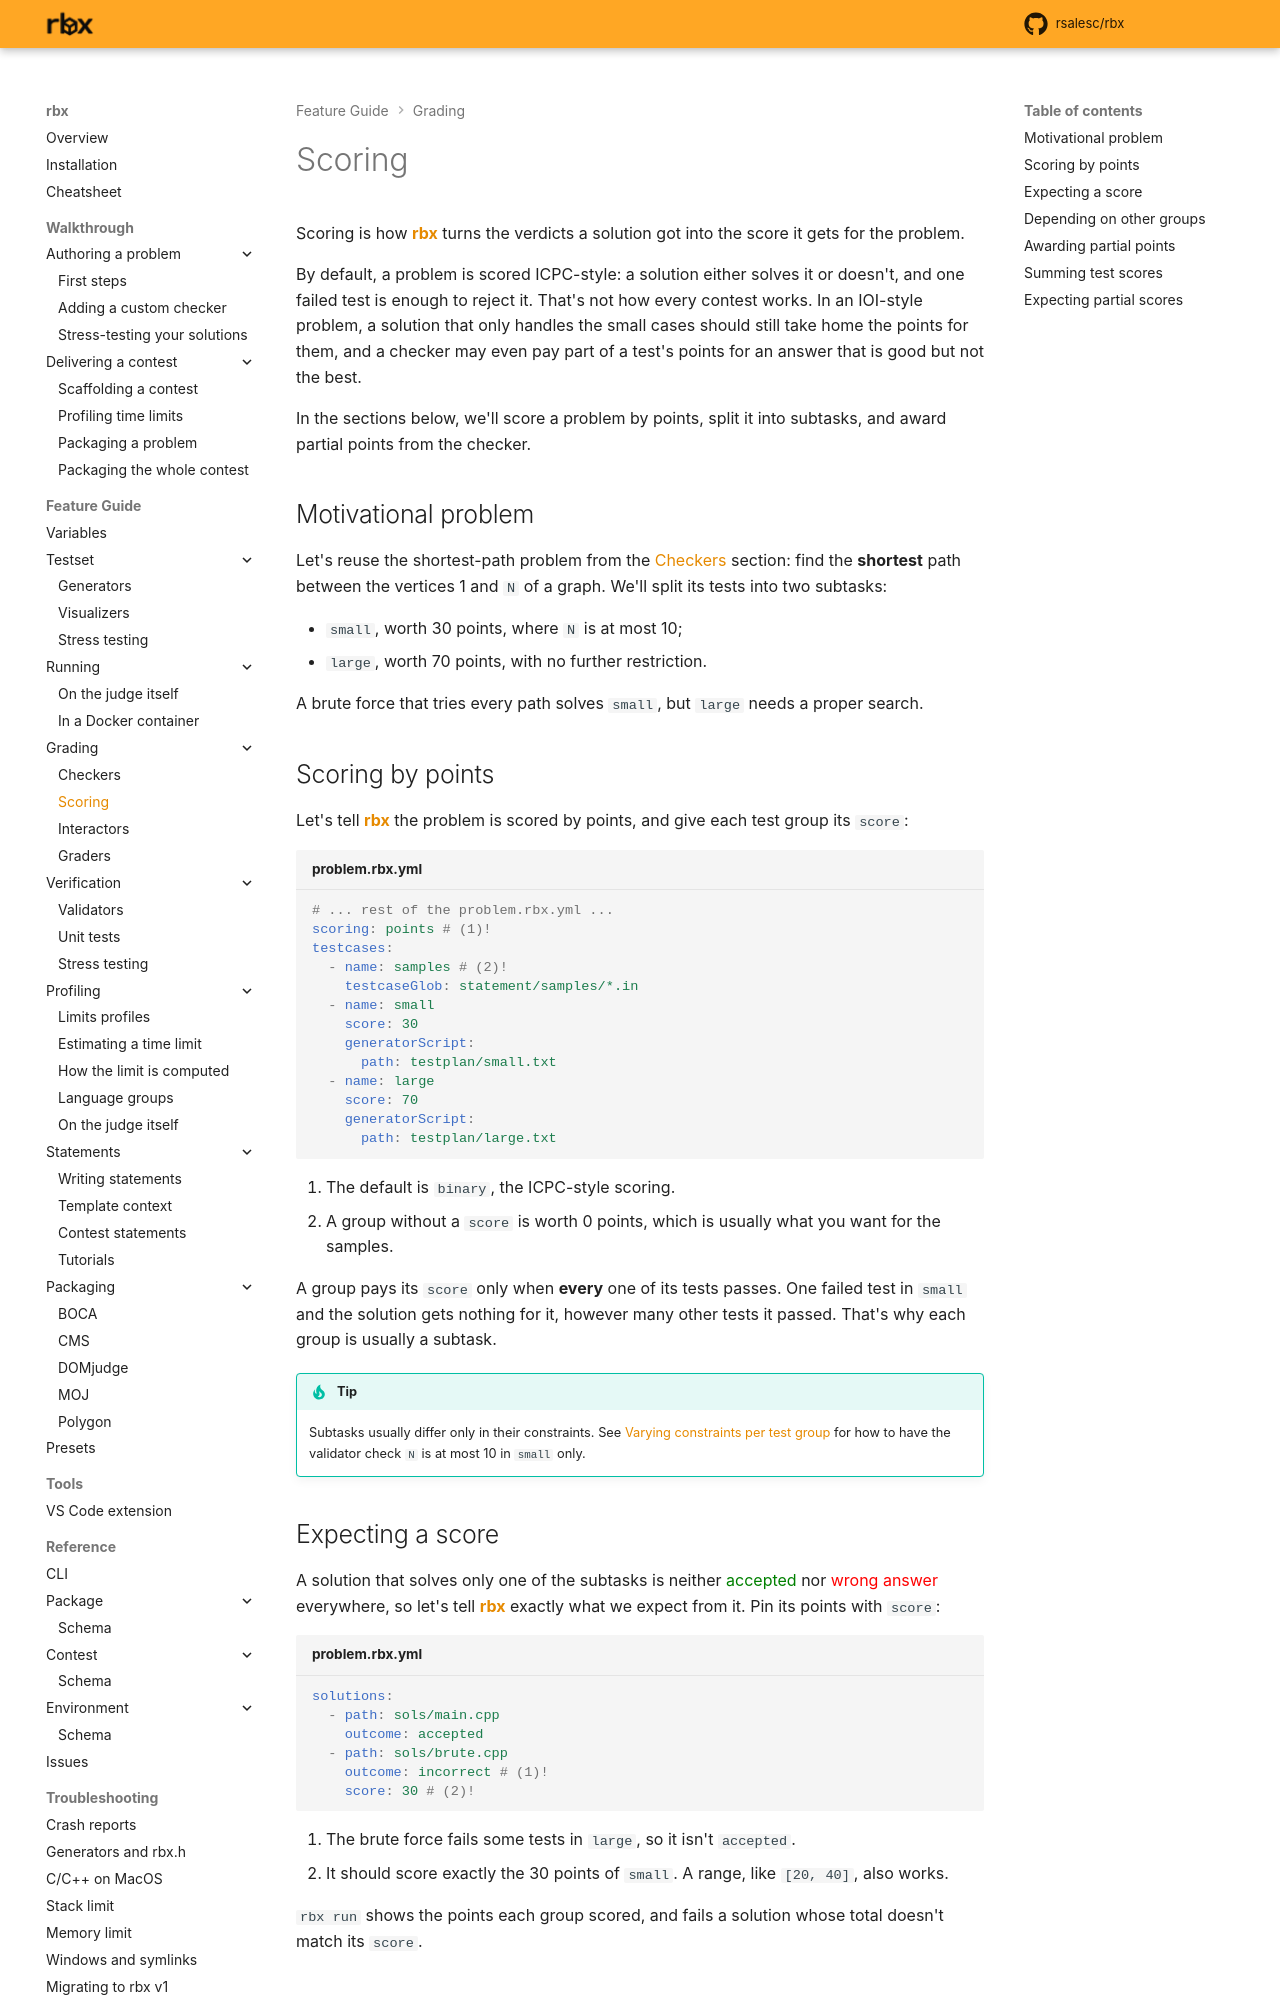

repository: rsalesc/rbx · page: setters/grading/scoring/index.html · generator: mkdocs

# Scoring

Scoring is how {{rbx}} turns the verdicts a solution got into the score it gets for the problem.

By default, a problem is scored ICPC-style: a solution either solves it or doesn't, and one
failed test is enough to reject it. That's not how every contest works. In an IOI-style problem,
a solution that only handles the small cases should still take home the points for them, and a
checker may even pay part of a test's points for an answer that is good but not the best.

In the sections below, we'll score a problem by points, split it into subtasks, and award partial
points from the checker.

## Motivational problem

Let's reuse the shortest-path problem from the [Checkers](checkers.md#output-answer-case)
section: find the **shortest** path between the vertices 1 and `N` of a graph. We'll split its
tests into two subtasks:

- `small`, worth 30 points, where `N` is at most 10;
- `large`, worth 70 points, with no further restriction.

A brute force that tries every path solves `small`, but `large` needs a proper search.

## Scoring by points

Let's tell {{rbx}} the problem is scored by points, and give each test group its `score`:

```yaml title="problem.rbx.yml"
# ... rest of the problem.rbx.yml ...
scoring: points # (1)!
testcases:
  - name: samples # (2)!
    testcaseGlob: statement/samples/*.in
  - name: small
    score: 30
    generatorScript:
      path: testplan/small.txt
  - name: large
    score: 70
    generatorScript:
      path: testplan/large.txt
```

1.  The default is `binary`, the ICPC-style scoring.
2.  A group without a `score` is worth 0 points, which is usually what you want for the samples.

A group pays its `score` only when **every** one of its tests passes. One failed test in `small`
and the solution gets nothing for it, however many other tests it passed. That's why each group
is usually a subtask.

!!! tip
    Subtasks usually differ only in their constraints. See
    [Varying constraints per test group](../verification/validators.md#varying-constraints-per-test-group)
    for how to have the validator check `N` is at most 10 in `small` only.

## Expecting a score

A solution that solves only one of the subtasks is neither {{tags.accepted}} nor
{{tags.wrong_answer}} everywhere, so let's tell {{rbx}} exactly what we expect from it. Pin its
points with `score`:

```yaml title="problem.rbx.yml"
solutions:
  - path: sols/main.cpp
    outcome: accepted
  - path: sols/brute.cpp
    outcome: incorrect # (1)!
    score: 30 # (2)!
```

1.  The brute force fails some tests in `large`, so it isn't `accepted`.
2.  It should score exactly the 30 points of `small`. A range, like `[20, 40]`, also works.

`rbx run` shows the points each group scored, and fails a solution whose total doesn't match its
`score`.
